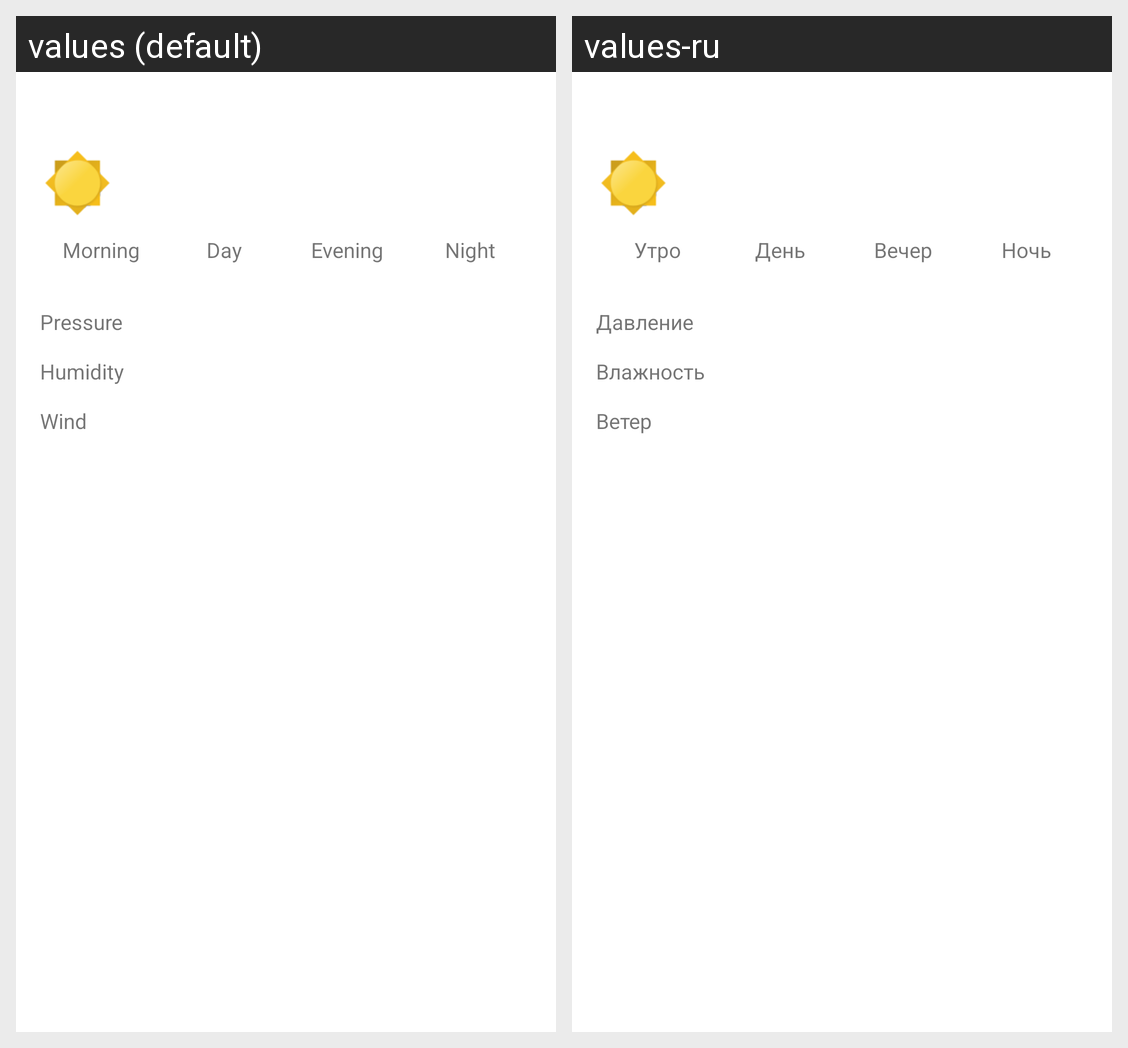

Translations of the strings shown on this Android screen, per locale in the grid:
Android screen res/layout/forecast_list_item.xml rendered under 2 locales, left to right: values (default), values-ru. Device: Nexus 5 (rendered at 1080×1920; each locale shown at half size, 540×960, under a caption strip naming it); theme AppTheme.
Strings drawn on this screen, with the default value and each locale's value (text and hints the layout hard-codes, and strings that could not be matched under every locale, appear in the picture but are not listed):

morning_text_view_description
  values: Morning
  values-ru: Утро

day_text_view_description
  values: Day
  values-ru: День

evening_text_view_description
  values: Evening
  values-ru: Вечер

night_text_view_description
  values: Night
  values-ru: Ночь

pressure_description_text_view
  values: Pressure
  values-ru: Давление

humidity_description_text_view
  values: Humidity
  values-ru: Влажность

wind_description_text_view
  values: Wind
  values-ru: Ветер
